Labelled photos from "Coconut_Dataset", an image-classification folder in Selvabharathi0705/Coconut_Quality_Classification. The possible labels are: grade 1, grade 2, grade 3.

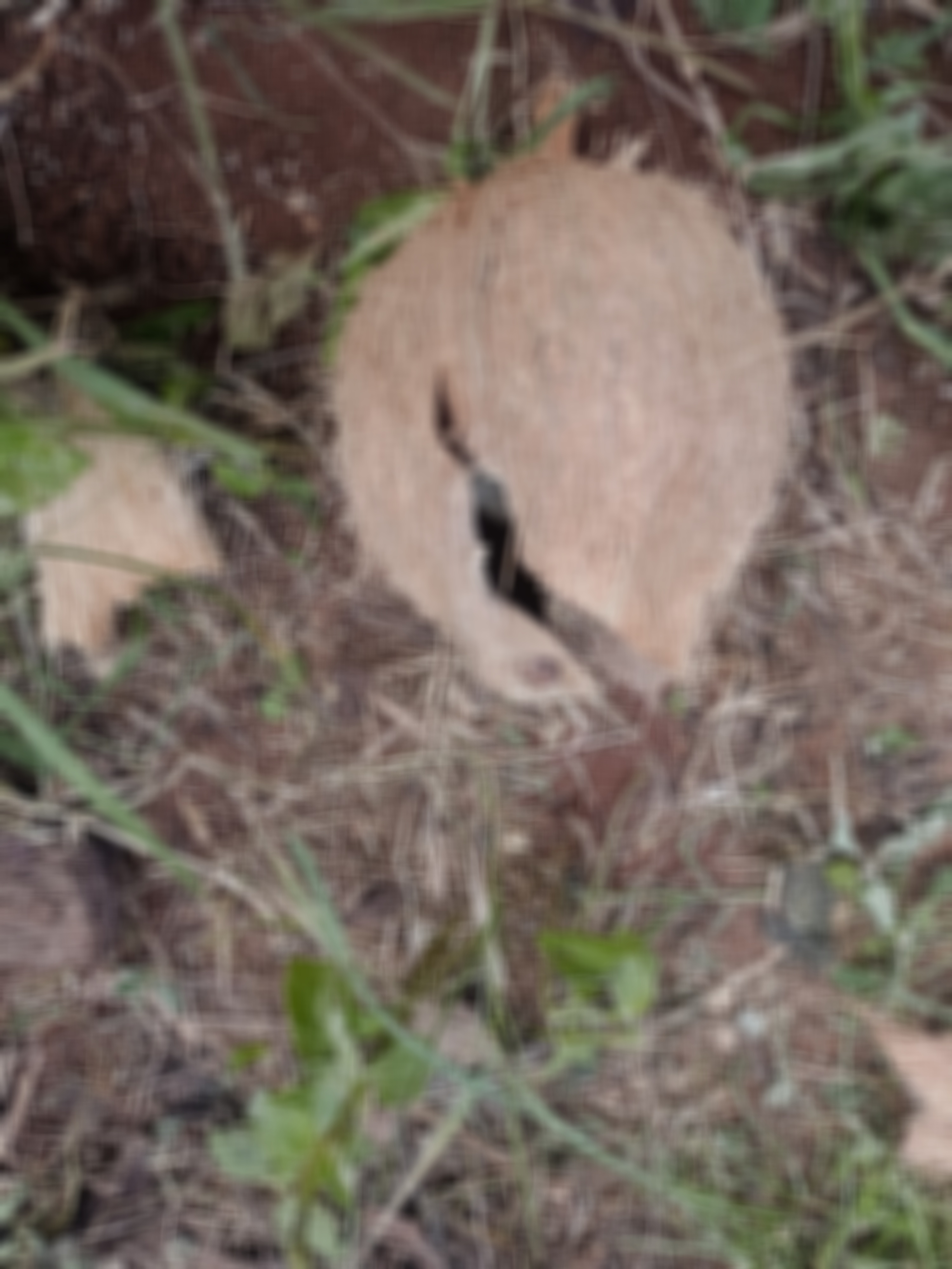
Label: grade 3

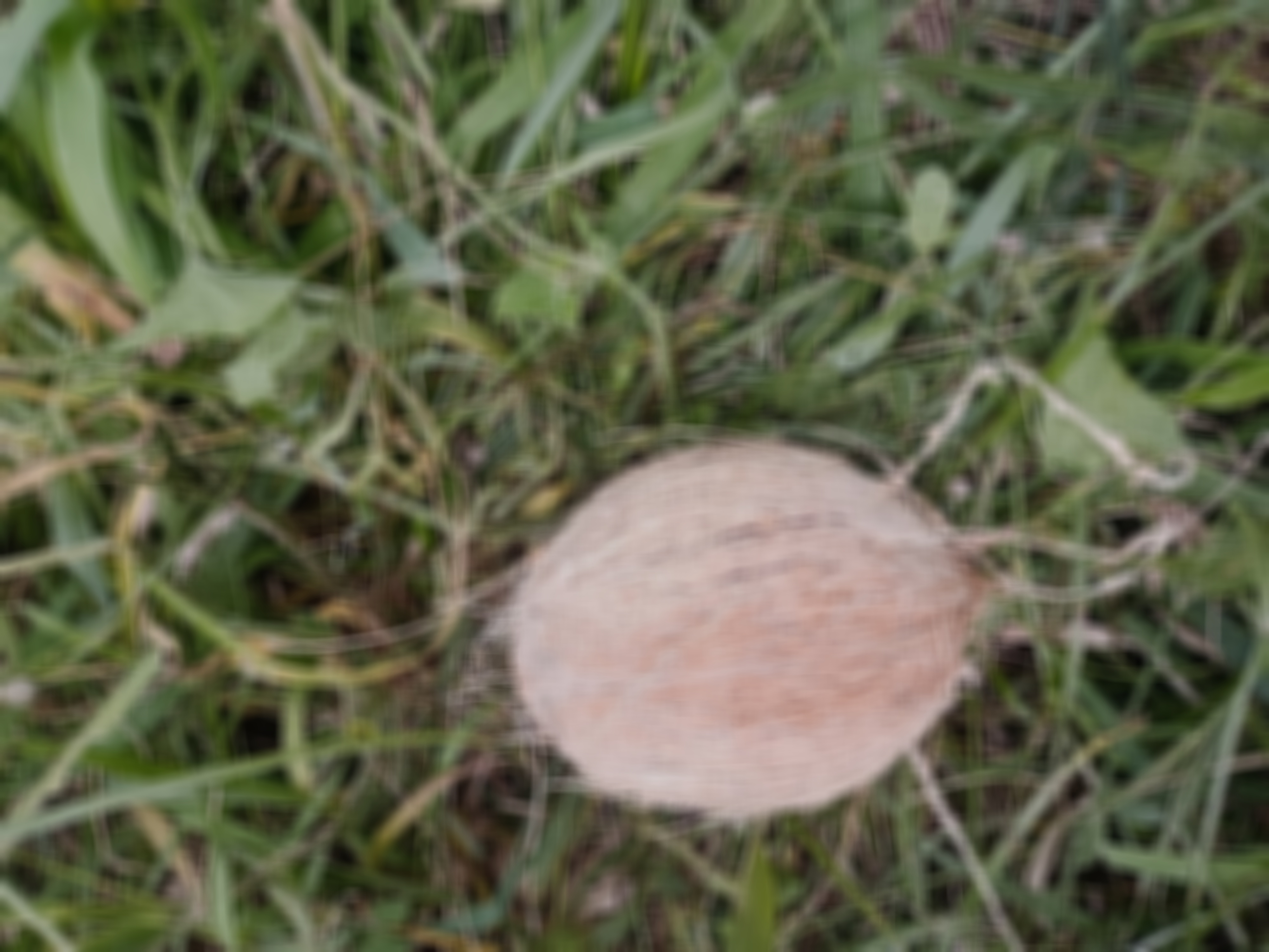
Label: grade 2

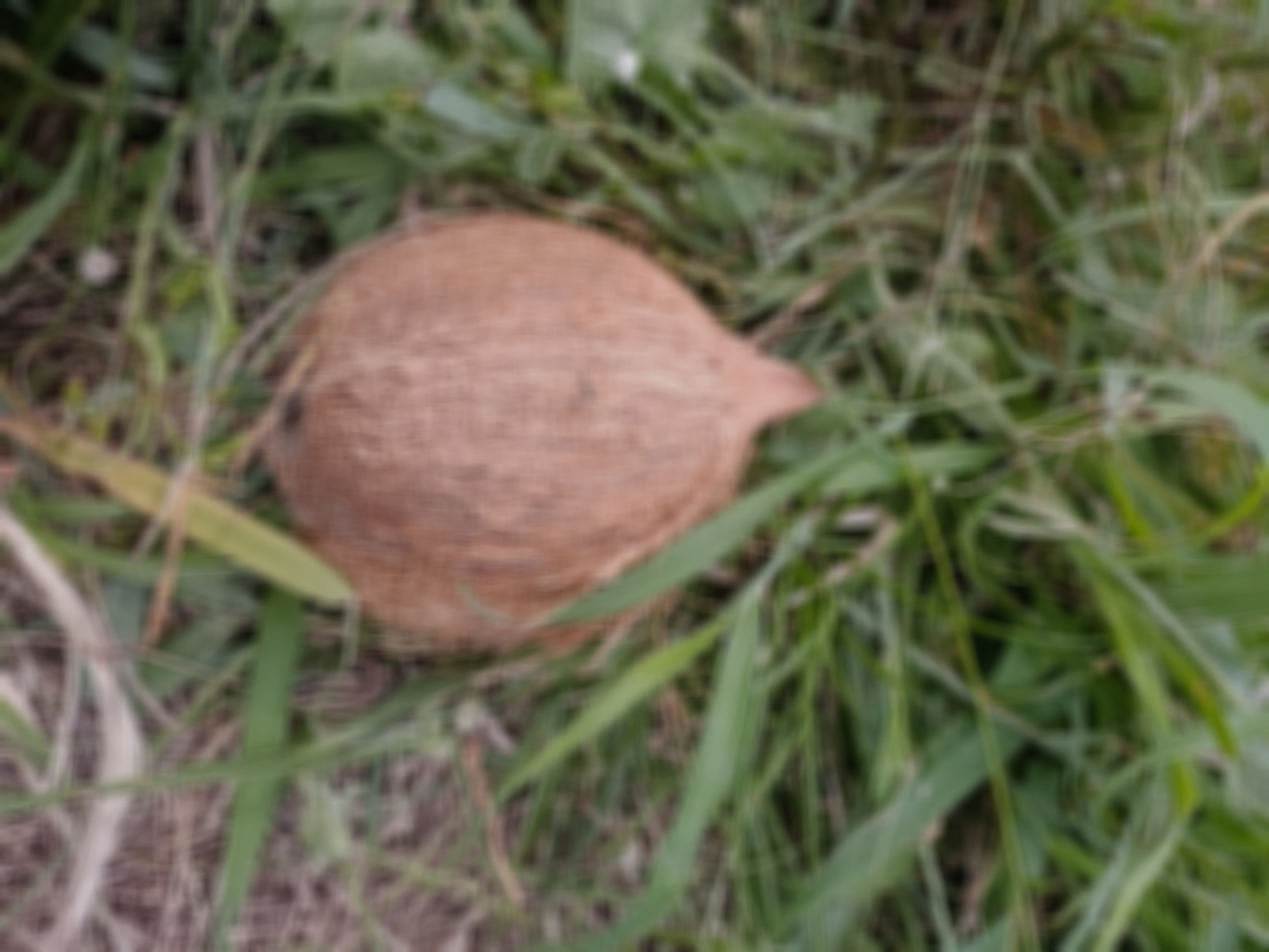
Label: grade 1

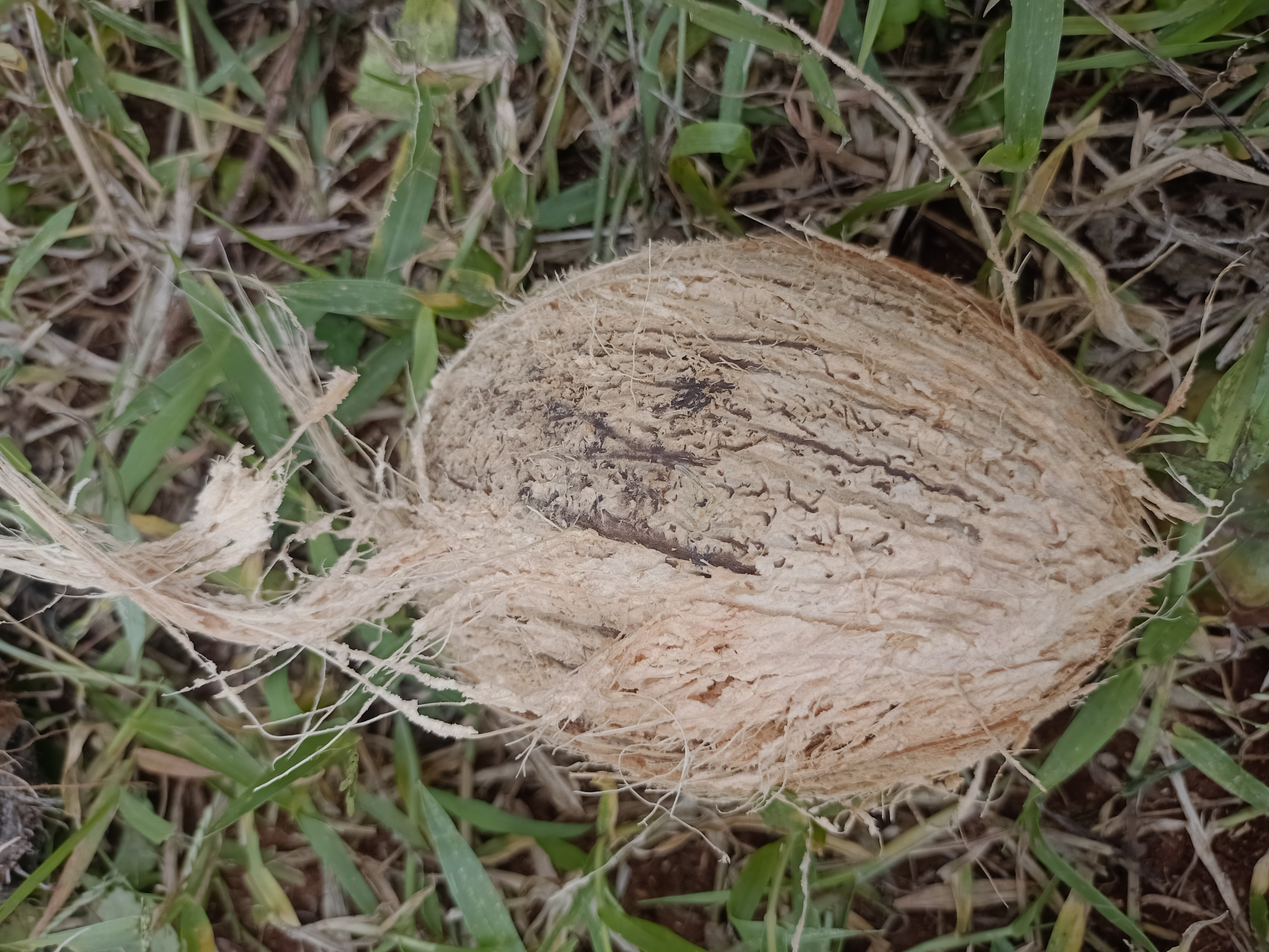
Label: grade 2
